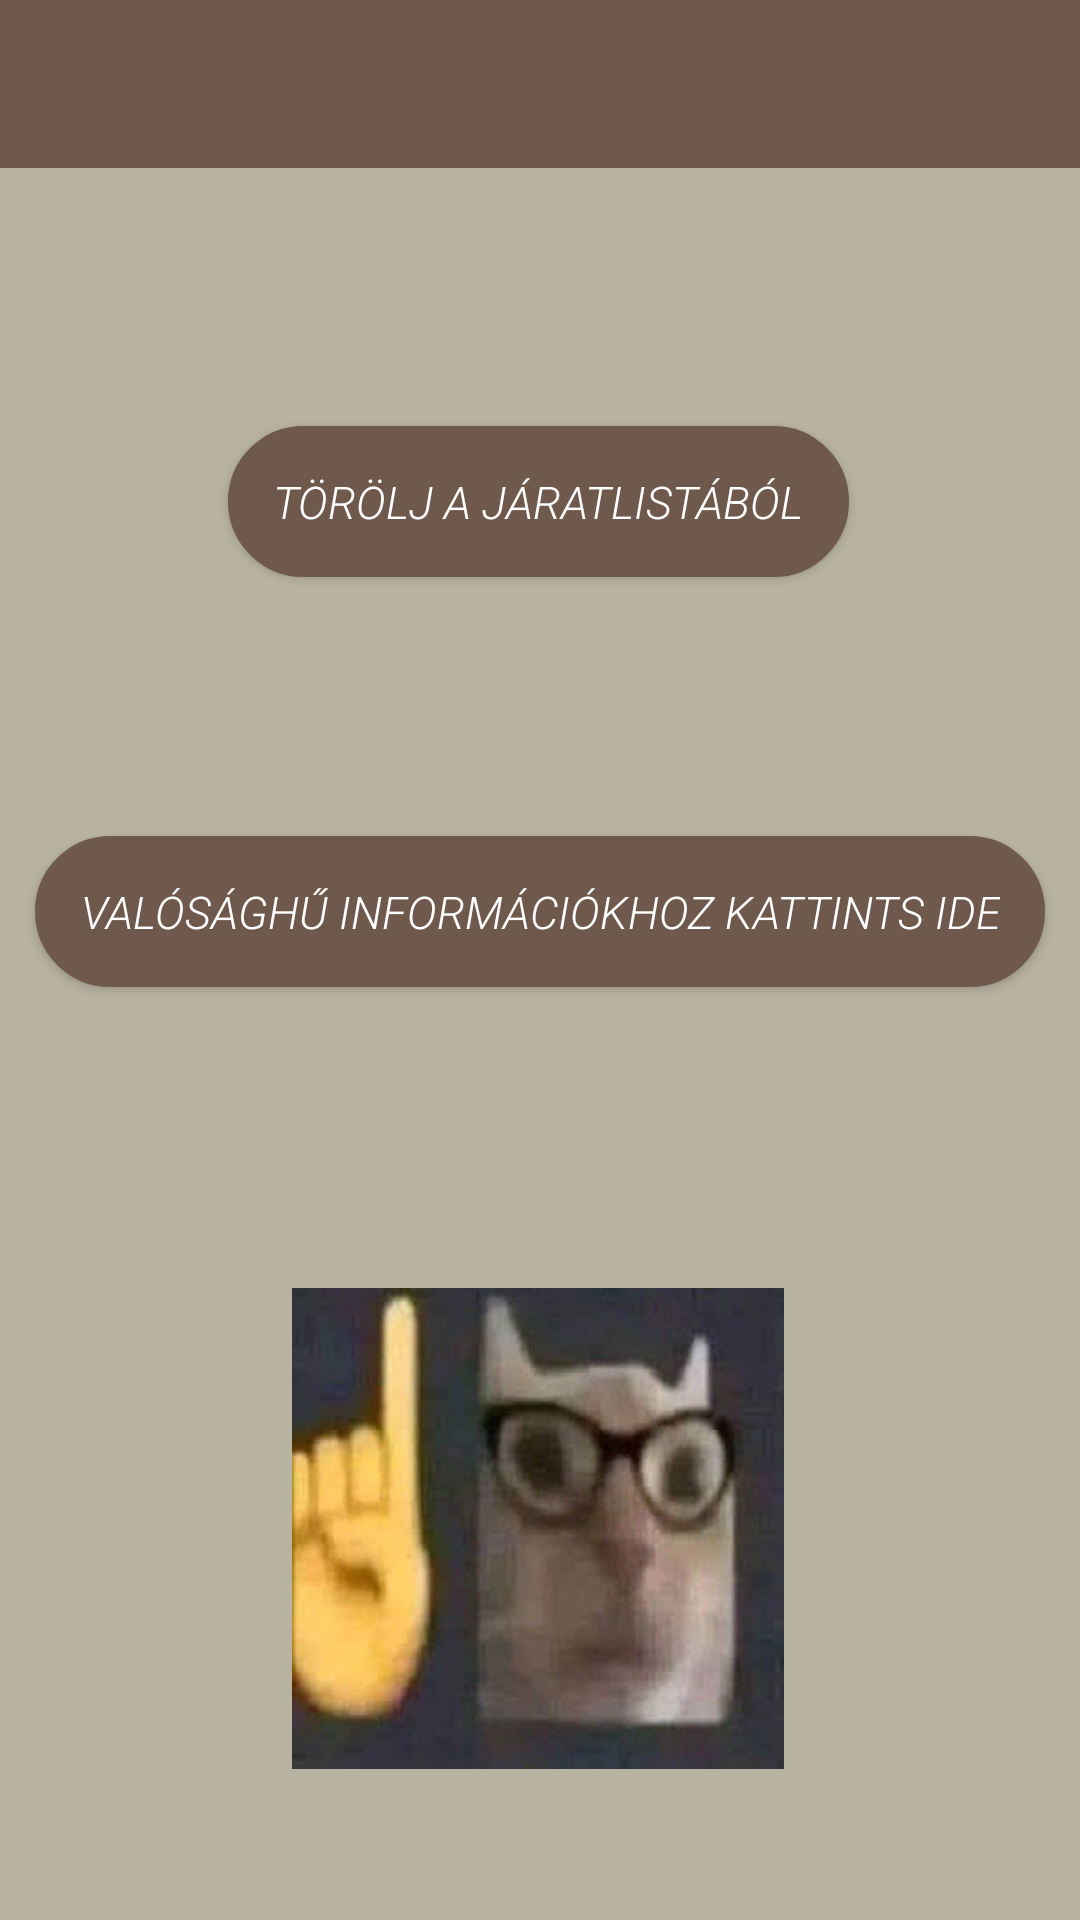

The Android layout XML behind this screen, and the referenced resources:
<!-- AndroidManifest.xml: application theme Theme.SzegediMenetrend -->
<!-- res/layout/activity_settings.xml -->
<?xml version="1.0" encoding="utf-8"?>
<androidx.constraintlayout.widget.ConstraintLayout xmlns:android="http://schemas.android.com/apk/res/android"
    xmlns:app="http://schemas.android.com/apk/res-auto"
    xmlns:tools="http://schemas.android.com/tools"
    android:id="@+id/main"
    android:layout_width="match_parent"
    android:layout_height="match_parent"
    android:background="@color/light"
    tools:context=".HomePageActivity">

    <androidx.appcompat.widget.Toolbar
        android:id="@+id/toolbar"
        android:layout_width="0dp"
        android:layout_height="?attr/actionBarSize"
        android:background="?attr/colorPrimary"
        android:theme="@style/ThemeOverlay.AppCompat.Dark.ActionBar"
        android:title="Beállítások"
        app:layout_constraintTop_toTopOf="parent"
        app:layout_constraintStart_toStartOf="parent"
        app:layout_constraintEnd_toEndOf="parent" />

    <Button
        android:id="@+id/deleteScheduleButton"
        style="@style/ButtonTextStyle"
        android:layout_width="wrap_content"
        android:layout_height="wrap_content"
        android:background="@drawable/button_style"
        android:text="Törölj a járatlistából"
        app:layout_constraintBottom_toTopOf="@id/formoreButton"
        app:layout_constraintEnd_toEndOf="parent"
        app:layout_constraintHorizontal_bias="0.497"
        app:layout_constraintStart_toStartOf="parent"
        app:layout_constraintTop_toBottomOf="@+id/toolbar"
        tools:ignore="OnClick" />

    <ImageView
        android:id="@+id/formoreImageView"
        android:layout_width="164dp"
        android:layout_height="189dp"
        android:layout_marginBottom="36dp"
        app:layout_constraintBottom_toBottomOf="parent"
        app:layout_constraintEnd_toEndOf="parent"
        app:layout_constraintHorizontal_bias="0.497"
        app:layout_constraintStart_toStartOf="parent"
        app:srcCompat="@drawable/buttonformore" />

    <Button
        android:id="@+id/formoreButton"
        style="@style/ButtonTextStyle"
        android:layout_width="wrap_content"
        android:layout_height="wrap_content"
        android:background="@drawable/button_style"
        android:text="Valósághű információkhoz kattints ide"
        app:layout_constraintBottom_toTopOf="@+id/formoreImageView"
        app:layout_constraintEnd_toEndOf="parent"
        app:layout_constraintHorizontal_bias="0.493"
        app:layout_constraintStart_toStartOf="parent"
        app:layout_constraintTop_toBottomOf="@+id/deleteScheduleButton"
        app:layout_constraintVertical_bias="0.19" />




</androidx.constraintlayout.widget.ConstraintLayout>
<!-- resources referenced by this layout -->
<resources>
  <color name="light">#b8b3a1</color>
  <!-- drawable button_style (drawable) -->
  <selector xmlns:android="http://schemas.android.com/apk/res/android">
      <item>
          <shape android:shape="rectangle">
  
              <solid android:color="#6F594C" />
              <stroke android:width="2dp" android:color="#6F594C" />
              <corners android:radius="30dp" />
              <padding
                  android:top="10dp"
                  android:bottom="10dp"
                  android:left="15dp"
                  android:right="15dp" />
  
          </shape>
      </item>
  </selector>
  <!-- drawable buttonformore: jpg bitmap (drawable, 29772 bytes) -->
  <style name="ButtonTextStyle">
          <item name="android:fontFamily">sans-serif-light</item>
          <item name="android:textSize">15sp</item>
          <item name="android:textStyle">italic</item>
          <item name="android:textColor">#FFFFFF</item>
          <item name="android:padding">15dp</item>
      </style>
  <style name="Theme.SzegediMenetrend" parent="Base.Theme.SzegediMenetrend" />
  <style name="Base.Theme.SzegediMenetrend" parent="Theme.AppCompat.Light.NoActionBar">
          
          
          <item name="colorPrimary">#6F594C</item>
          <item name="colorOnPrimary">#E2DACD</item>
  
      </style>
</resources>
